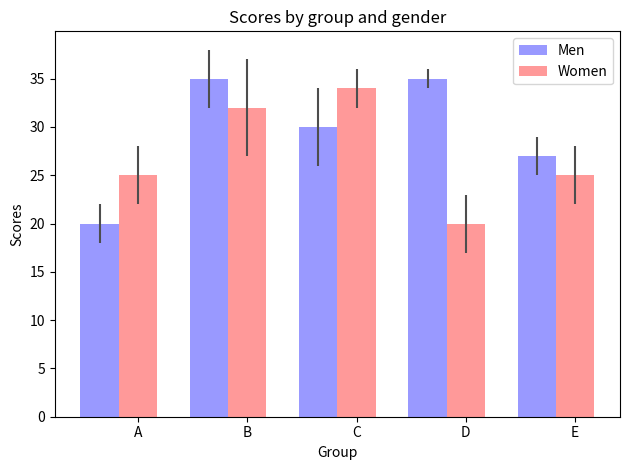

Source code (Python):
# PyCharm
# PyQt5
# BarChart
# [redacted]
# 2019/12/29

# 绘制条形图
import numpy as np
import matplotlib.pyplot as plt

if __name__ == '__main__':
    n_groups = 5
    means_men = (20, 35, 30, 35, 27)
    std_men = (2, 3, 4, 1, 2)
    means_women = (25, 32, 34, 20, 25)
    std_women = (3, 5, 2, 3, 3)
    fig, ax = plt.subplots()
    index = np.arange(n_groups)
    bar_width = 0.35
    opacity = 0.4
    error_config = {'ecolor': '0.3'}
    rects1 = plt.bar(index, means_men, bar_width, alpha=opacity,
                     color='b', yerr=std_men, error_kw=error_config, label='Men')
    rects2 = plt.bar(index + bar_width, means_women, bar_width, alpha=opacity,
                     color='r', yerr=std_women, error_kw=error_config, label='Women')
    plt.xlabel('Group')
    plt.ylabel('Scores')
    plt.title('Scores by group and gender')
    plt.xticks(index + bar_width, ('A', 'B', 'C', 'D', 'E'))
    plt.legend()
    plt.tight_layout()
    plt.show()
